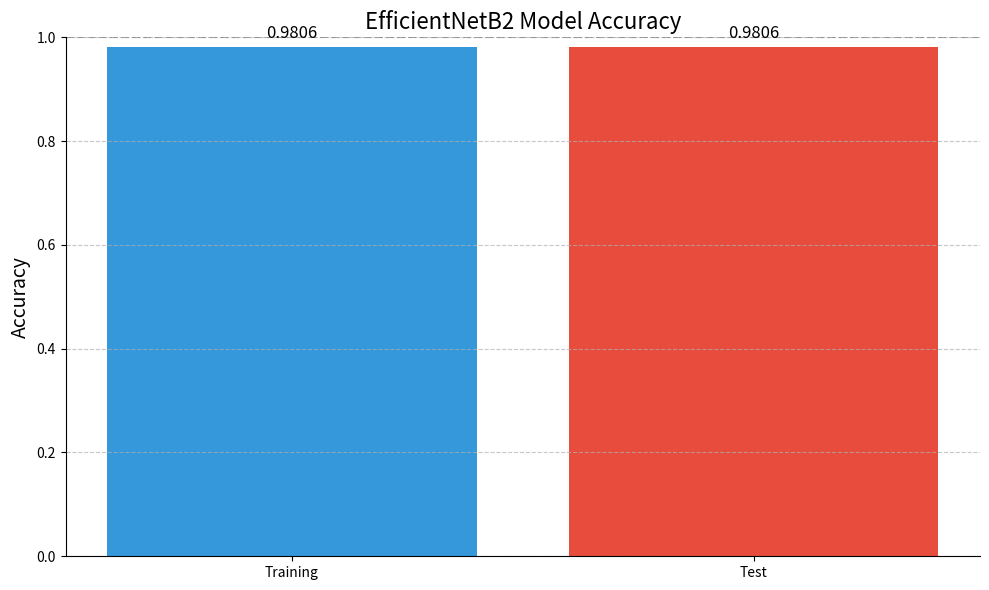

Source code (Python):
import matplotlib.pyplot as plt

# Accuracy values
train_accuracy = 0.9806
test_accuracy = 0.9806

# Create bar plot
plt.figure(figsize=(10, 6))
accuracies = [train_accuracy, test_accuracy]
labels = ['Training', 'Test']
colors = ['#3498db', '#e74c3c']

plt.bar(labels, accuracies, color=colors)

# Customize the plot
plt.title('EfficientNetB2 Model Accuracy', fontsize=16)
plt.ylabel('Accuracy', fontsize=14)
plt.ylim(0, 1)  # Set y-axis limits from 0 to 1

# Add value labels on top of each bar
for i, v in enumerate(accuracies):
    plt.text(i, v + 0.01, f'{v:.4f}', ha='center', va='bottom', fontsize=12)

# Add a horizontal line at y=1 for reference
plt.axhline(y=1, color='gray', linestyle='--', alpha=0.7)

# Remove top and right spines
plt.gca().spines['top'].set_visible(False)
plt.gca().spines['right'].set_visible(False)

# Add grid lines for better readability
plt.grid(axis='y', linestyle='--', alpha=0.7)

plt.tight_layout()
plt.show()